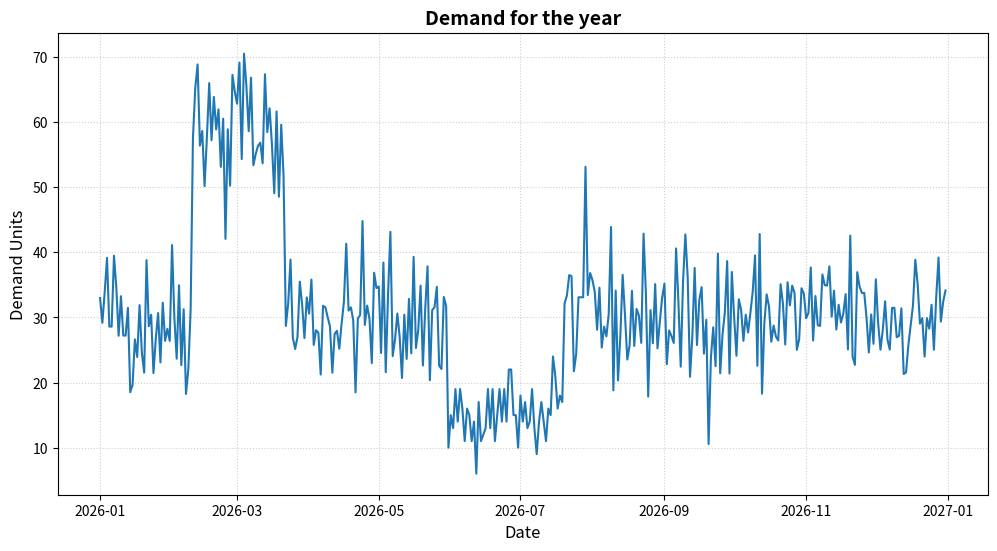
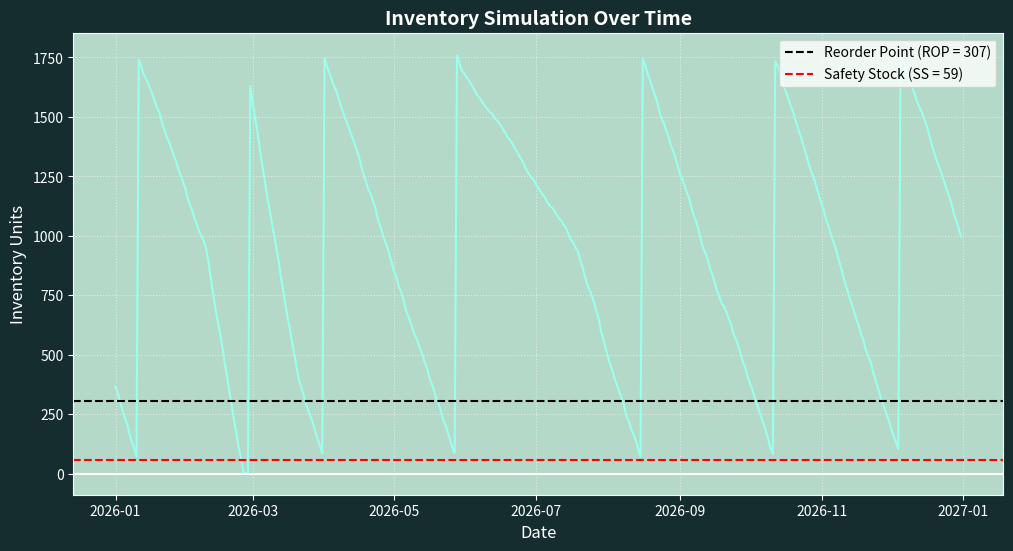

Write Python code to recreate these figures, in order.

# %%
# ===== Imporing packages =====
import matplotlib.pyplot as plt
import pandas as pd
import math
import numpy as np
import scipy.stats as stats

print("Packages imported")
# %%
# ===== Creating Data =====
np.random.seed(42)
data_date = pd.date_range(start="2026-01-01", end="2026-12-31", freq="D")
data_demand = np.random.normal(loc=30, scale=6, size=len(data_date))
data_LT = np.random.poisson(lam=8, size=len(data_date))

# Inject artificial demand shifts for demonstration
data_demand[40:80] = np.random.normal(loc= 60, scale=6, size=40)  # High demand period
data_demand[150:200] = np.random.poisson(lam=15, size=50)  # Low demand period

df_sales = pd.DataFrame({"Date": data_date, "Demand": data_demand})
df_inventory = pd.DataFrame({"Date": data_date, "Lead_Time": data_LT})

print("Data generated")
# %%
# ===== Calculating values =====

''' 
calculate_eoq takes in the annual demand, holding cost and setup cost to then calculate the economic order quantity using the 
standard formula: Q = sqrt(2*K*D/h) that is outputted as an integer
'''
def calculate_eoq(annual_demand: int, holding_cost: float, setup_cost: float):
    return int(round(math.sqrt((2*annual_demand*setup_cost)/holding_cost),0))

'''
calculate_rop takes in the daily demand, effective lead time and safety stock to then calculate the re-order point using the 
fomula: ROP = d*Leff + SS that is outputted as an integer
'''
def calculate_rop(daily_demand: int, effective_LT: int, safety_stock: int):
    return int(round((daily_demand*effective_LT)+safety_stock,0))

'''
calculate_ss takes in the service level, standard deviation for the lead time, standard deviation for the demand and lead time 
to then calculate the needed safety stock by first getting the z-value for the inputted service level and then the combined 
standard deviation. The formula used for calculating the safety stock is: SS = z*std*sqrt(L). It is assumed that the demand 
follows a normal distibution. The output is converted to an integer.
'''
def calculate_ss(service_level:float, std_LT: float, std_demand: float, LT: int):
    STD = math.sqrt(std_demand**2 + std_LT**2)
    z = stats.norm.ppf(service_level)
    return int(round(z*STD*math.sqrt(LT),0))

'''
calculate_tc takes in the annual demand, setup cost, order quantity and holding cost to calculate the annual total cost. The 
formula used is: TC = K*D/Q + Q*h/2
'''
def calculate_tc(annual_demand: int, setup_cost: float, order_qty: int, holding_cost: float):
    return (setup_cost*annual_demand/order_qty) + (order_qty*holding_cost/2)

holding_cost = 68.08 # R/u/y
setup_cost = 8595 # R/u
service_level = 0.95
annual_demand = df_sales['Demand'].sum().round(0) # u/y
average_daily_demand = df_sales['Demand'].mean().round(0) # u/d
std_demand = df_sales['Demand'].std()
average_LT = df_inventory['Lead_Time'].mean().round(0) # days
std_LT = df_inventory['Lead_Time'].std()

Q = calculate_eoq(annual_demand, holding_cost, setup_cost) # u
cycle_time = Q/average_daily_demand # days
effective_LT = np.mod(average_LT, cycle_time) # days
SS = calculate_ss(service_level, std_LT, std_demand, average_LT) # u
ROP = calculate_rop(average_daily_demand, effective_LT, SS) # u
TC = calculate_tc(annual_demand, setup_cost, Q, holding_cost) # R

print(f"""
=======================================================
Input values:
=======================================================
Holding cost: R{holding_cost}
Setup cost: R{setup_cost}
Service level: {service_level*100}%
Annual demand: {annual_demand} units
Daily demand: {average_daily_demand} units
Standard deviation for demand: {std_demand:.4f}
Lead time: {average_LT} days
Standard deviation for lead time: {std_LT:.4f}
=======================================================
Output Values:
=======================================================
Economic order quantity: {Q} units
Cycle time: {cycle_time:.2f} days
Effective lead time: {effective_LT:.2f} days
Safety stock: {SS} units
Re-order point: {ROP} units
Annual cost: R{TC:.2f}""")

# ===== Simulation =====
starting_inventory = 400 # units
df_sim = df_sales[['Date', 'Demand']].copy()
df_sim['Replenish'] = 0
df_sim.loc[0,'Inventory'] = starting_inventory - df_sim.loc[0,'Demand'] + df_sim.loc[0, 'Replenish']
for i in range(1, len(df_sim)):

    df_sim.loc[i,'Inventory'] = max(df_sim.loc[i-1, 'Inventory'] + df_sim.loc[i, 'Replenish'] - df_sim.loc[i,'Demand'], 0)

    if (df_sim.loc[i, 'Inventory'] <= ROP) and \
       (df_sim.loc[i:min(i+int(round(effective_LT,0)), len(df_sim)-1), 'Replenish'].sum()==0) and \
       (i + int(round(effective_LT,0)) < len(df_sim)-1):
        df_sim.loc[i+int(round(effective_LT,0)), 'Replenish'] = Q
# %%
# ===== Plotting data =====
plt.figure(1, figsize=(12,6))
plt.plot(df_sales['Date'], df_sales['Demand'])

plt.title('Demand for the year', fontsize=14, fontweight='bold')
plt.xlabel('Date', fontsize=12)
plt.ylabel('Demand Units', fontsize=12)
plt.grid(True, linestyle=':', alpha=0.6)

fig = plt.figure(2, figsize=(12, 6), facecolor="#152d2f")
ax = fig.add_subplot(111)
ax.set_facecolor("#b4d9c8")
plt.tick_params(colors='#ffffff')
plt.plot(df_sim['Date'], df_sim['Inventory'], color='#9bffed')
plt.axhline(y=ROP, color='#000000', linestyle='--', label=f'Reorder Point (ROP = {ROP})')
plt.axhline(y=SS, color='red', linestyle='--', label=f'Safety Stock (SS = {SS})')
plt.axhline(y=0, color='#ffffff', linestyle='-')

for spine in ax.spines.values():  
    spine.set_color('white')

plt.title('Inventory Simulation Over Time', fontsize=14, fontweight='bold', color= '#ffffff')
plt.xlabel('Date', fontsize=12, color='#ffffff')
plt.ylabel('Inventory Units', fontsize=12, color = '#ffffff')
plt.legend(loc='upper right')
plt.grid(True, linestyle=':', alpha=0.6, color= '#FAF9F6')
plt.show()

# %%
